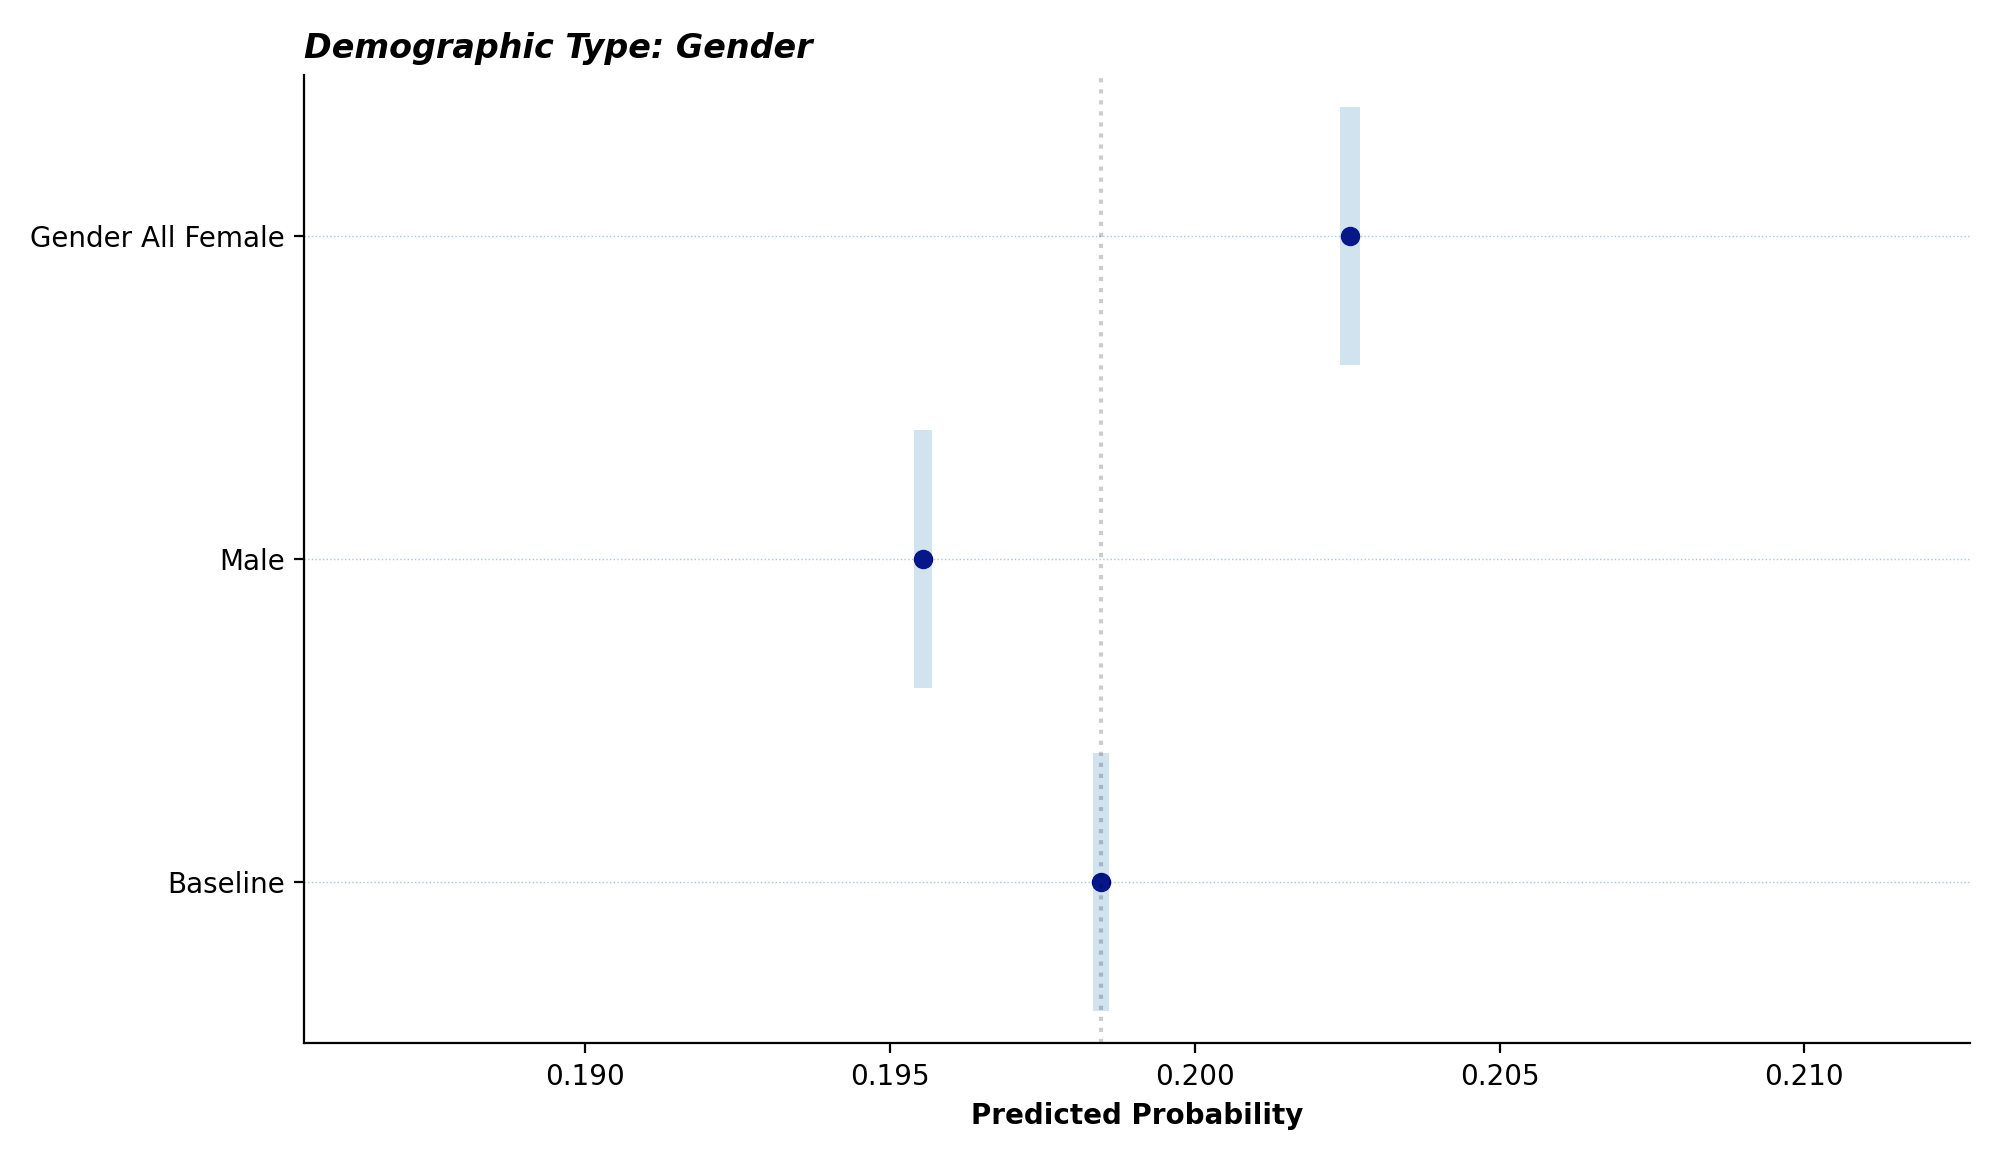

The data file committed next to this chart (first rows):
, lower, median, upper
baseline, 0.1983, 0.1985, 0.1986
male, 0.1954, 0.1955, 0.1957
gender_all_female, 0.2024, 0.2025, 0.2027
